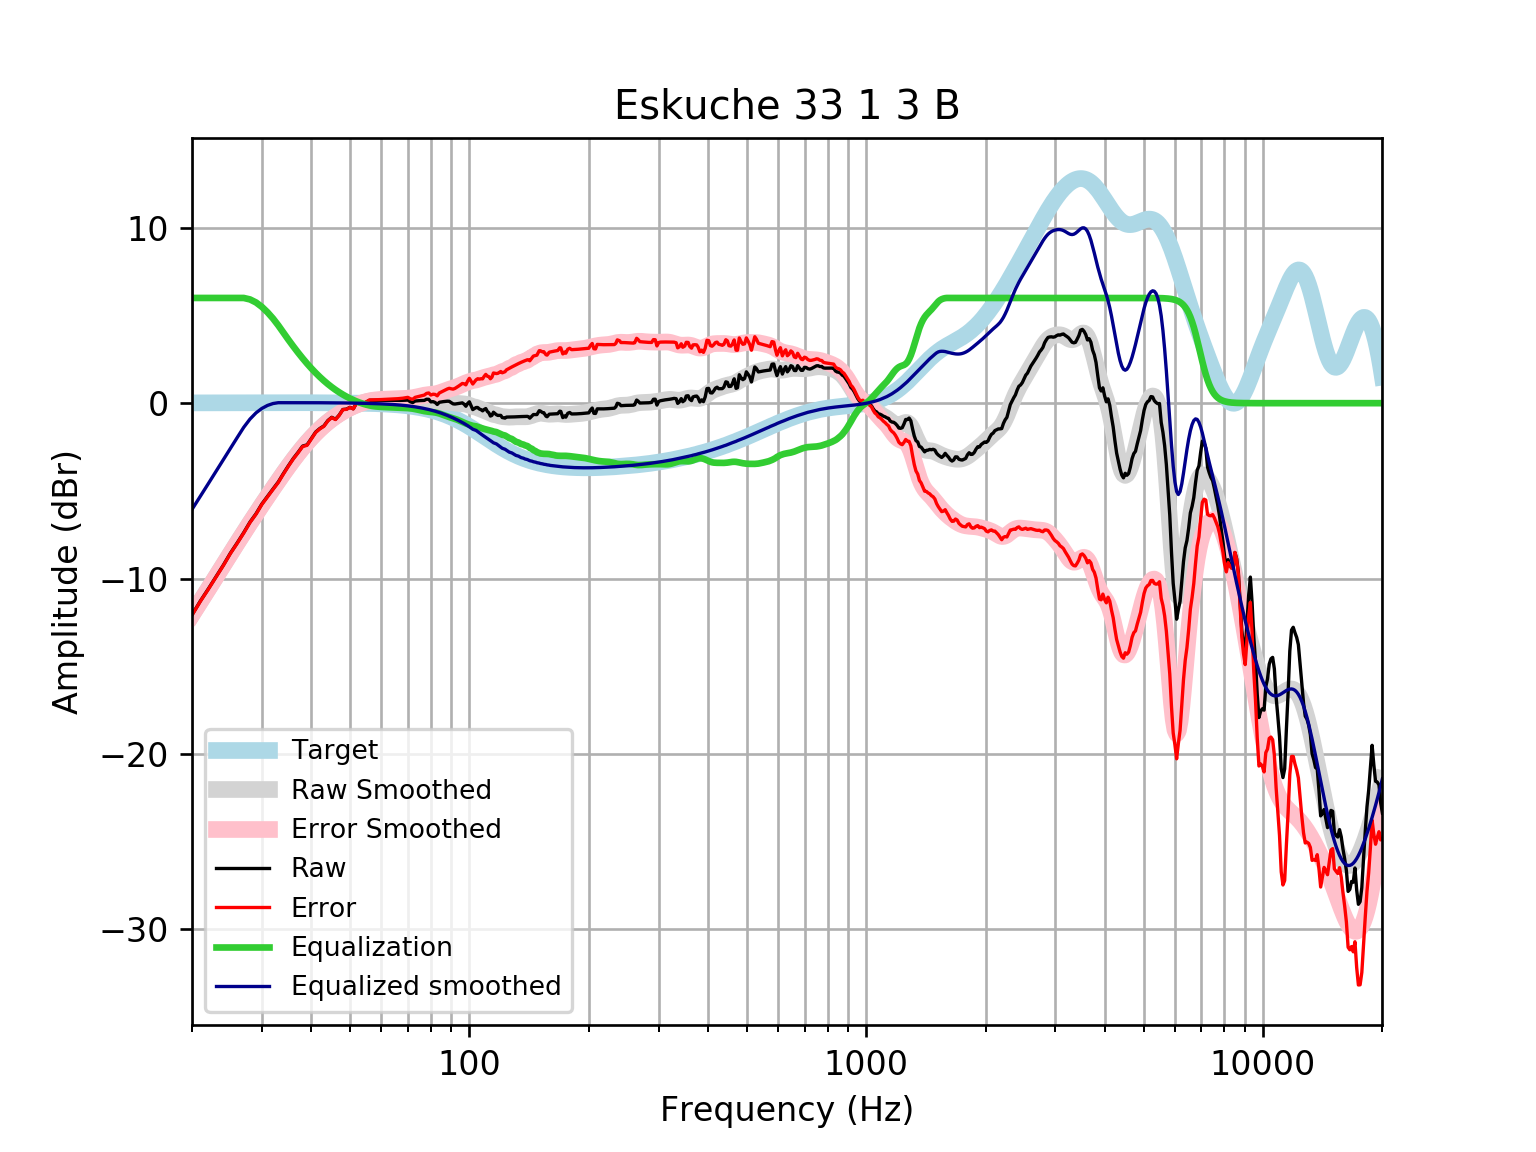

The file beside this chart, header and first rows:
frequency, raw, error, smoothed, error_smoothed, equalization, equalized_raw, equalized_smoothed, target
20, -12.07, -12.09, -12.06, -12.08, 6, -6.072, -6.06, 0.01648
21, -11.28, -11.3, -11.3, -11.32, 6.0, -5.279, -5.305, 0.01765
22, -10.58, -10.6, -10.58, -10.6, 6.0, -4.583, -4.579, 0.01876
23, -9.893, -9.913, -9.881, -9.901, 6, -3.893, -3.881, 0.01983
24, -9.229, -9.25, -9.212, -9.233, 6, -3.229, -3.212, 0.02084
25, -8.548, -8.57, -8.572, -8.594, 6.0, -2.548, -2.572, 0.02179
26, -7.968, -7.991, -7.961, -7.984, 6, -1.968, -1.961, 0.02269
27, -7.383, -7.406, -7.378, -7.402, 6, -1.383, -1.378, 0.02353
28, -6.783, -6.807, -6.824, -6.848, 5.916, -0.8667, -0.9076, 0.02431
29, -6.305, -6.33, -6.295, -6.32, 5.743, -0.5617, -0.5519, 0.02502
30, -5.748, -5.774, -5.791, -5.817, 5.491, -0.2574, -0.3002, 0.02566
31, -5.312, -5.338, -5.31, -5.336, 5.181, -0.1304, -0.1283, 0.02622
32, -4.894, -4.92, -4.849, -4.876, 4.828, -0.0656, -0.02088, 0.02668
33, -4.494, -4.521, -4.409, -4.436, 4.436, -0.05817, 0.02704, 0.02704
34, -4.011, -4.038, -3.988, -4.016, 4.016, 0.005087, 0.02728, 0.02728
35, -3.565, -3.593, -3.589, -3.617, 3.617, 0.05155, 0.0274, 0.0274
36, -3.153, -3.181, -3.213, -3.241, 3.241, 0.08708, 0.02739, 0.02739
37, -2.808, -2.835, -2.861, -2.888, 2.888, 0.08039, 0.02723, 0.02723
38, -2.447, -2.474, -2.534, -2.561, 2.561, 0.1132, 0.02691, 0.02692
39, -2.376, -2.403, -2.231, -2.258, 2.258, -0.1184, 0.02643, 0.02644
40, -2.009, -2.035, -1.954, -1.98, 1.98, -0.02913, 0.02578, 0.02579
41, -1.643, -1.668, -1.7, -1.725, 1.725, 0.08177, 0.02495, 0.02496
42, -1.443, -1.467, -1.469, -1.493, 1.493, 0.04986, 0.02393, 0.02393
43, -1.296, -1.319, -1.259, -1.281, 1.281, -0.01469, 0.02272, 0.02272
44, -0.99, -1.011, -1.068, -1.09, 1.09, 0.09966, 0.0213, 0.0213
45, -0.8059, -0.8256, -0.8965, -0.9162, 0.9162, 0.1102, 0.01968, 0.01967
46, -0.9165, -0.9343, -0.7416, -0.7594, 0.7594, -0.157, 0.01785, 0.01783
47, -0.6762, -0.6919, -0.6022, -0.618, 0.618, -0.05814, 0.01579, 0.01577
48, -0.3588, -0.3723, -0.4771, -0.4906, 0.4906, 0.1317, 0.0135, 0.01347
49, -0.3406, -0.3515, -0.3649, -0.3758, 0.3758, 0.03528, 0.01097, 0.01094
50, -0.2382, -0.2464, -0.2646, -0.2728, 0.2728, 0.03455, 0.008186, 0.008144
51, -0.3222, -0.3273, -0.1755, -0.1806, 0.1806, -0.1416, 0.005126, 0.00508
52, 0.02629, 0.02457, -0.09698, -0.09875, 0.09875, 0.125, 0.001774, 0.001724
53, -0.03882, -0.03687, -0.02884, -0.02695, 0.02695, -0.01187, -0.001894, -0.001946
54, -0.0373, -0.03135, 0.02901, 0.03491, -0.03491, -0.07222, -0.005905, -0.005958
55, 0.06451, 0.07485, 0.07659, 0.08688, -0.08688, -0.02237, -0.01029, -0.01034
56, 0.1657, 0.1809, 0.114, 0.1291, -0.1291, 0.03666, -0.01508, -0.01514
57, 0.1659, 0.1863, 0.1416, 0.162, -0.162, 0.003968, -0.02033, -0.02038
58, 0.166, 0.1921, 0.1603, 0.1864, -0.1864, -0.02037, -0.02607, -0.02611
59, 0.1663, 0.1987, 0.1713, 0.2037, -0.2037, -0.03735, -0.03234, -0.03238
60, 0.1669, 0.2062, 0.1764, 0.2156, -0.2156, -0.0487, -0.03921, -0.03925
61, 0.1675, 0.2142, 0.1774, 0.2242, -0.2242, -0.05668, -0.04672, -0.04675
62, 0.1674, 0.2223, 0.1761, 0.231, -0.231, -0.06362, -0.05494, -0.05496
63, 0.1661, 0.23, 0.1734, 0.2373, -0.2373, -0.07124, -0.06392, -0.06393
64, 0.1637, 0.2374, 0.1701, 0.2438, -0.2438, -0.08007, -0.07372, -0.07373
65, 0.1609, 0.2453, 0.1659, 0.2503, -0.2503, -0.08942, -0.0844, -0.08441
66, 0.1587, 0.2547, 0.1604, 0.2564, -0.2564, -0.09779, -0.09604, -0.09603
67, 0.1584, 0.2671, 0.1534, 0.2621, -0.2621, -0.1036, -0.1087, -0.1087
68, 0.1614, 0.2837, 0.145, 0.2674, -0.2674, -0.1061, -0.1224, -0.1224
69, 0.168, 0.3052, 0.1364, 0.2736, -0.2736, -0.1056, -0.1372, -0.1372
70, 0.1784, 0.3317, 0.129, 0.2823, -0.2823, -0.1039, -0.1533, -0.1533
71, 0.08006, 0.2506, 0.1248, 0.2954, -0.2954, -0.2153, -0.1706, -0.1706
72, 0.03479, 0.224, 0.1249, 0.3141, -0.3141, -0.2793, -0.1892, -0.1892
73, 0.122, 0.3311, 0.1296, 0.3388, -0.3388, -0.2168, -0.2092, -0.2092
74, 0.1357, 0.3662, 0.1374, 0.368, -0.368, -0.2323, -0.2306, -0.2305
75, 0.1464, 0.3998, 0.1457, 0.3992, -0.3992, -0.2528, -0.2535, -0.2534
76, 0.1536, 0.4314, 0.1513, 0.4291, -0.4291, -0.2755, -0.2778, -0.2778
77, 0.158, 0.4616, 0.1512, 0.4549, -0.4549, -0.297, -0.3037, -0.3037
78, 0.2248, 0.556, 0.1439, 0.4751, -0.4751, -0.2503, -0.3312, -0.3312
79, 0.2201, 0.5804, 0.1297, 0.4901, -0.4901, -0.2699, -0.3604, -0.3603
... 553 more rows
